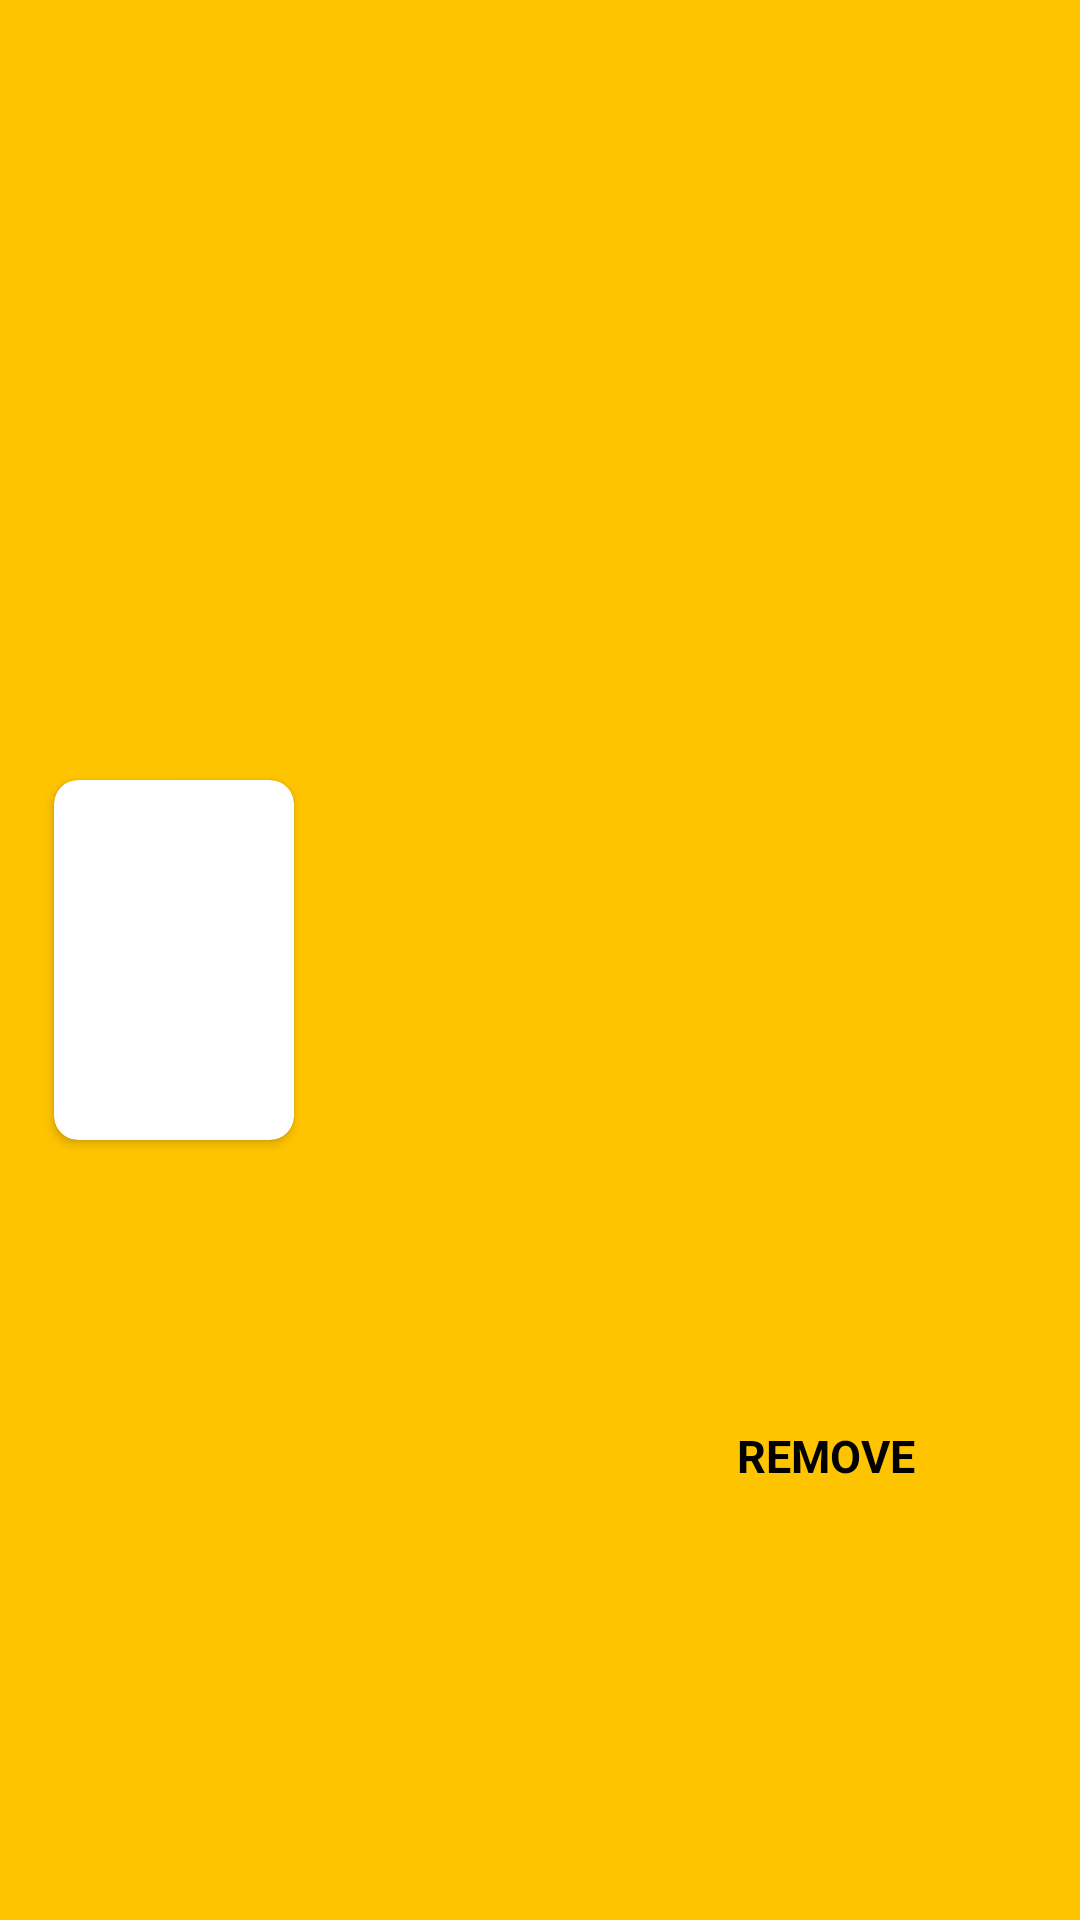

Android layout source for this screen:
<!-- AndroidManifest.xml: application theme Theme.NetflixCloneKotlinTMDB -->
<!-- res/layout/favourite_item_view.xml -->
<?xml version="1.0" encoding="utf-8"?>
<androidx.constraintlayout.widget.ConstraintLayout xmlns:android="http://schemas.android.com/apk/res/android"
    xmlns:app="http://schemas.android.com/apk/res-auto"
    xmlns:tools="http://schemas.android.com/tools"
    android:layout_width="match_parent"
    android:background="#FFC400"
    android:layout_height="wrap_content"
    android:layout_marginTop="10dp">

    <androidx.cardview.widget.CardView
        android:id="@+id/posterCardView"
        android:layout_width="80dp"
        android:layout_height="120dp"
        android:layout_marginStart="18dp"
        android:layout_marginTop="18dp"
        android:layout_marginBottom="18dp"
        android:elevation="10dp"
        app:cardCornerRadius="8dp"
        app:layout_constraintBottom_toBottomOf="parent"
        app:layout_constraintStart_toStartOf="parent"
        app:layout_constraintTop_toTopOf="parent">

        <ImageView
            android:id="@+id/favImageView"
            android:layout_width="match_parent"
            android:layout_height="match_parent"
            tools:srcCompat="@tools:sample/avatars" />

    </androidx.cardview.widget.CardView>

    <LinearLayout
        android:id="@+id/removeLayout"
        android:layout_width="wrap_content"
        android:layout_height="wrap_content"
        android:layout_marginEnd="20dp"
        android:orientation="horizontal"
        app:layout_constraintBottom_toBottomOf="parent"
        app:layout_constraintEnd_toEndOf="parent"
        app:layout_constraintTop_toBottomOf="@+id/faveTitleTextView">

        <TextView
            android:layout_width="wrap_content"
            android:layout_height="wrap_content"
            android:text="REMOVE"
            android:textColor="@color/black"
            android:textSize="15sp"
            android:textStyle="bold" />

        <ImageView
            android:layout_width="15dp"
            android:layout_height="15dp"
            android:layout_gravity="center"
            android:layout_marginStart="10dp"
            android:layout_marginEnd="10dp"
            android:src="@drawable/ic_remove" />
    </LinearLayout>

    <TextView
        android:id="@+id/faveTitleTextView"
        android:layout_width="250dp"
        android:layout_height="wrap_content"
        android:maxLines="2"
        android:textSize="15sp"
        app:layout_constraintBottom_toBottomOf="@+id/posterCardView"
        app:layout_constraintEnd_toEndOf="parent"
        app:layout_constraintStart_toEndOf="@+id/posterCardView"
        app:layout_constraintTop_toTopOf="@+id/posterCardView"
        tools:text="TextView sdls dslj sdjlj dsjlj sdjlj sdjljsd jllsjd jljdslj sdjljl dsjljlj dsjljldsj " />


</androidx.constraintlayout.widget.ConstraintLayout>
<!-- resources referenced by this layout -->
<resources>
  <style name="Theme.NetflixCloneKotlinTMDB" parent="Theme.MaterialComponents.DayNight.NoActionBar">
          
          <item name="colorPrimary">@color/purple_500</item>
          <item name="colorPrimaryVariant">@color/purple_700</item>
          <item name="colorOnPrimary">@color/white</item>
          
          <item name="colorSecondary">@color/teal_200</item>
          <item name="colorSecondaryVariant">@color/teal_700</item>
          <item name="colorOnSecondary">@color/white</item>
          
          <item name="android:statusBarColor" tools:targetApi="l">?attr/colorPrimaryVariant</item>
          
      </style>
  <!-- not gathered from this repository: default colours our renderer supplied (Android Studio template values) -->
  <color name="purple_500">#FF6200EE</color>
  <color name="purple_700">#FF3700B3</color>
  <color name="teal_200">#FF03DAC5</color>
  <color name="teal_700">#FF018786</color>
  <color name="black">#FF000000</color>
  <color name="white">#FFFFFFFF</color>
</resources>
